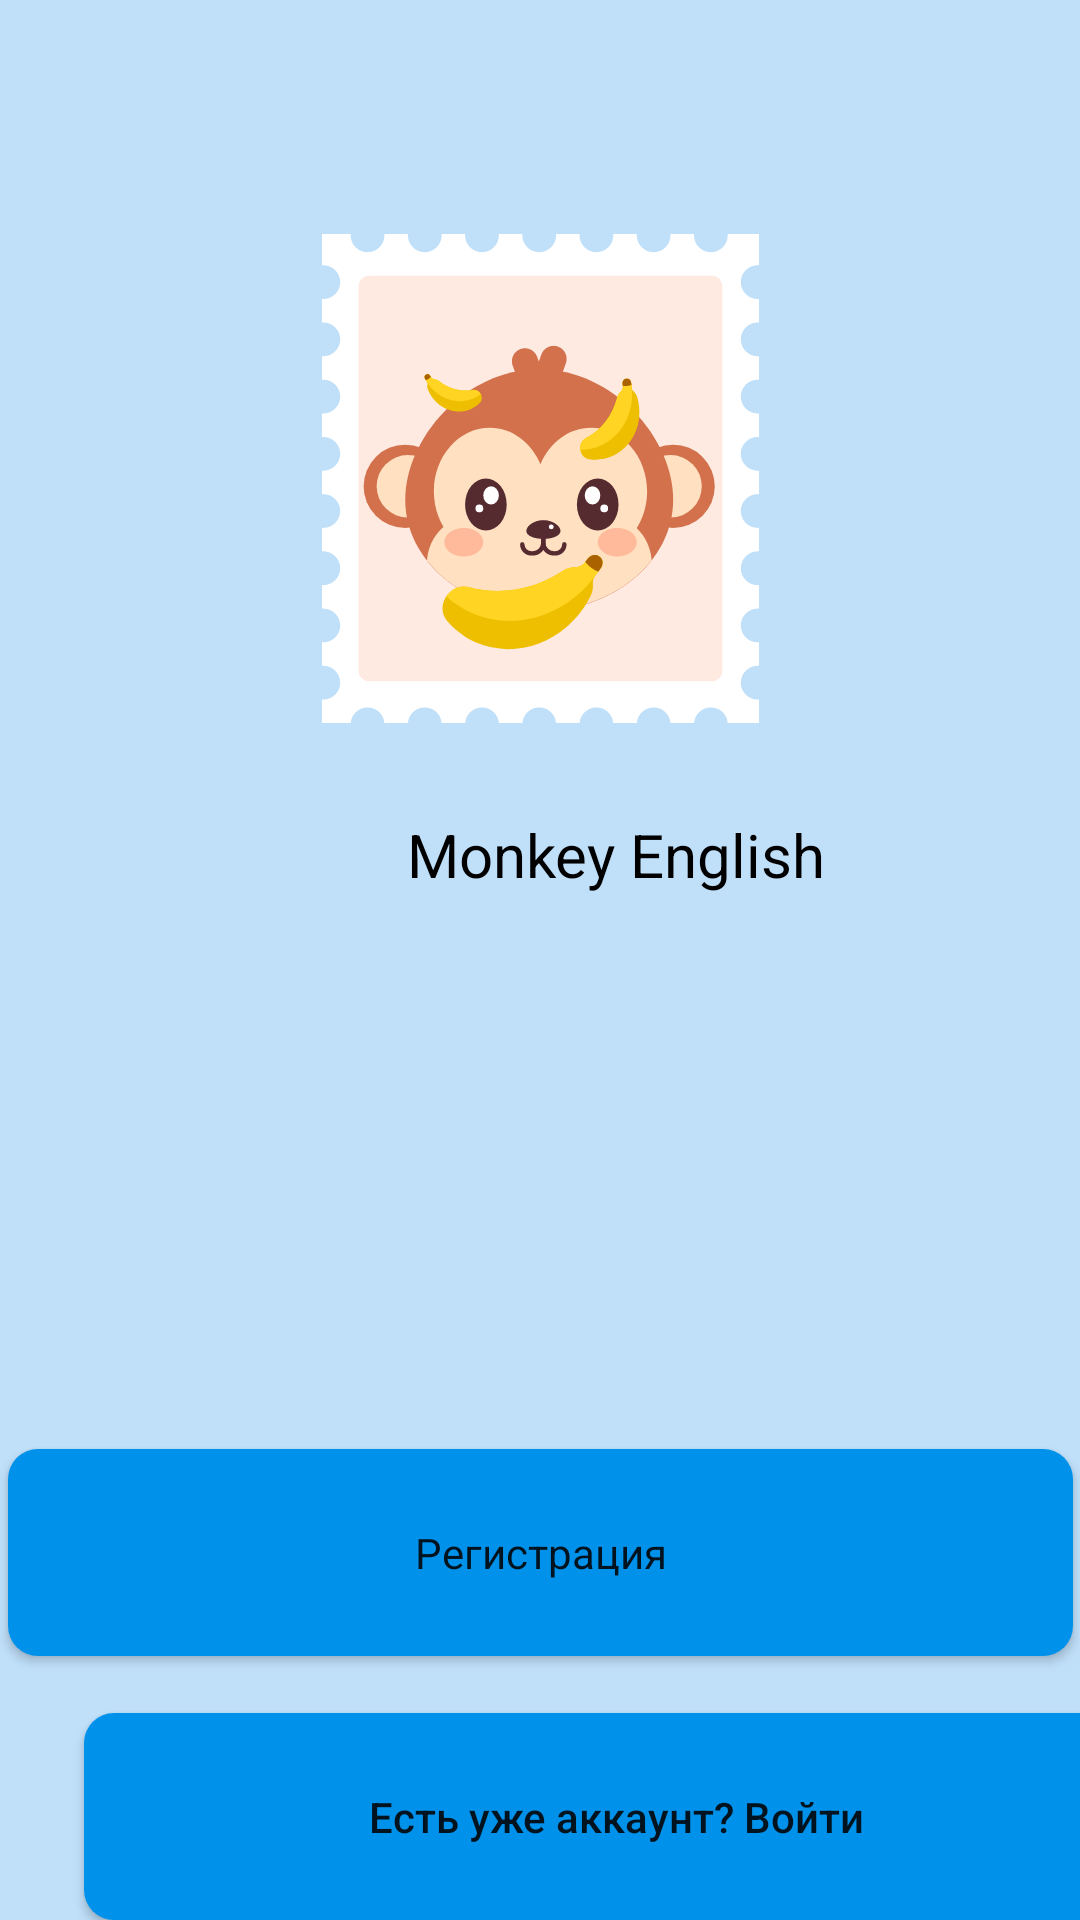

Here is an Android app screen rendered from its layout file. Give the layout XML and the strings, colors and styles it references.
<!-- AndroidManifest.xml: application theme Theme.AppCompat.Light.NoActionBar -->
<!-- res/layout/activity_main.xml -->
<?xml version="1.0" encoding="utf-8"?>
<androidx.constraintlayout.widget.ConstraintLayout xmlns:android="http://schemas.android.com/apk/res/android"
    xmlns:app="http://schemas.android.com/apk/res-auto"
    xmlns:tools="http://schemas.android.com/tools"
    android:layout_width="match_parent"
    android:layout_height="match_parent"
    android:background="@color/background"
    tools:context=".MainActivity">

    <ImageView
        android:id="@+id/imageView2"
        android:layout_width="163dp"
        android:layout_height="167dp"
        android:layout_marginStart="146dp"
        android:layout_marginLeft="146dp"
        android:layout_marginTop="76dp"
        android:layout_marginEnd="146dp"
        android:layout_marginRight="146dp"
        app:layout_constraintEnd_toEndOf="parent"
        app:layout_constraintStart_toStartOf="parent"
        app:layout_constraintTop_toTopOf="parent"
        app:srcCompat="@drawable/monkey" />

    <TextView
        android:id="@+id/title"
        android:layout_width="273dp"
        android:layout_height="52dp"
        android:layout_marginStart="69dp"
        android:layout_marginLeft="69dp"
        android:layout_marginTop="16dp"
        android:layout_marginEnd="69dp"
        android:layout_marginRight="69dp"
        android:gravity="center"
        android:text="@string/titles"
        android:textColor="@color/black"
        android:textSize="20dp"
        app:fontFamily="@font/montserrat_subrayada"
        app:layout_constraintEnd_toEndOf="parent"
        app:layout_constraintHorizontal_bias="0.0"
        app:layout_constraintStart_toStartOf="parent"
        app:layout_constraintTop_toBottomOf="@+id/imageView2" />

    <Button
        android:id="@+id/registrationButton"
        android:layout_width="355dp"
        android:layout_height="69dp"
        android:layout_marginStart="28dp"
        android:layout_marginTop="172dp"
        android:layout_marginEnd="28dp"
        android:background="@drawable/button"
        android:layerType="none"
        android:text="@string/registration"
        android:textAllCaps="false"
        app:fontFamily="@font/montserrat_subrayada"
        app:layout_constraintEnd_toEndOf="parent"
        app:layout_constraintStart_toStartOf="parent"
        app:layout_constraintTop_toBottomOf="@+id/title" />

    <Button
        android:id="@+id/loginButton"
        android:layout_width="355dp"
        android:layout_height="69dp"
        android:layout_marginStart="28dp"
        android:layout_marginTop="260dp"
        android:layout_marginEnd="28dp"
        android:background="@drawable/button"
        android:text="@string/login"
        android:textAllCaps="false"
        app:layout_constraintEnd_toEndOf="parent"
        app:layout_constraintHorizontal_bias="0.0"
        app:layout_constraintStart_toStartOf="parent"
        app:layout_constraintTop_toBottomOf="@+id/title" />


</androidx.constraintlayout.widget.ConstraintLayout>
<!-- resources referenced by this layout -->
<resources>
  <color name="background">#C0E0FA</color>
  <color name="black">#FF000000</color>
  <!-- drawable button (drawable) -->
  <?xml version="1.0" encoding="utf-8"?>
  <shape
      xmlns:android="http://schemas.android.com/apk/res/android"
      android:shape="rectangle">
  
      <solid android:color="#0091ea"/>
      <corners android:radius="10dp"/>
  
  
  
  </shape>
  <!-- drawable monkey: vector/xml drawable (drawable, 13793 chars, omitted) -->
  <string name="login">Есть уже аккаунт? Войти</string>
  <string name="registration">Регистрация</string>
  <string name="titles">Monkey English</string>
</resources>
